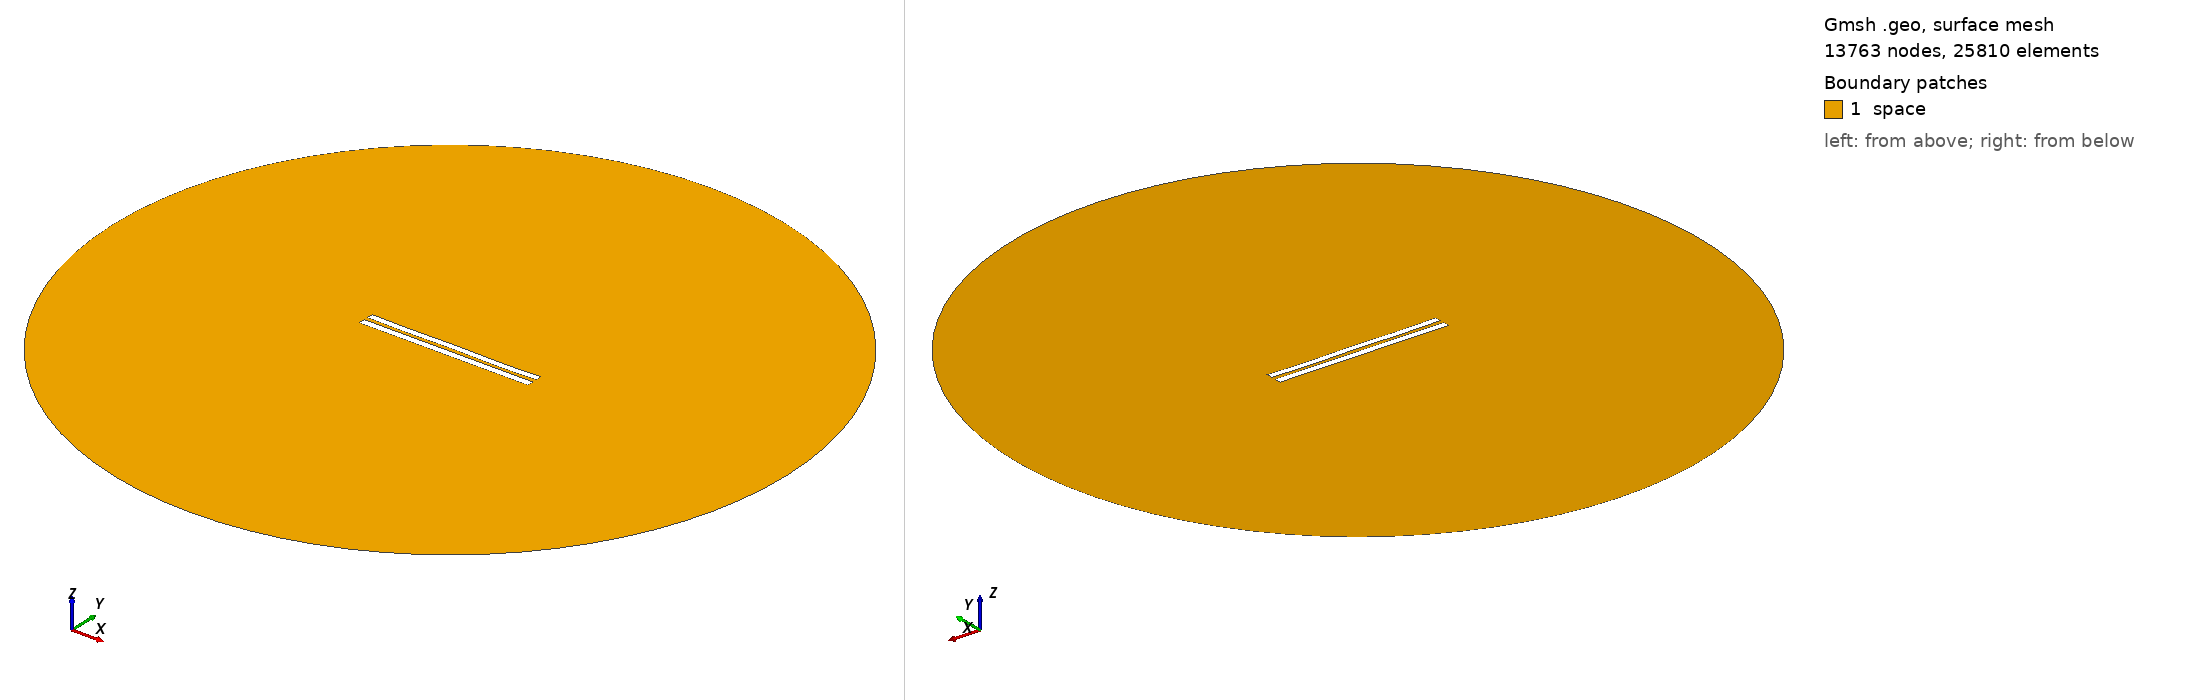

Gmsh geometry script, surface-meshed: 13763 nodes, 25810 surface elements. Boundary patches (legend numbers): 1 space. Left view from above one corner, right view from below the opposite corner. Legend entries are the model's physical surfaces. The drawing asked Gmsh for element sizes between 1% and 20% of the model's largest extent; the script's own settings can give other sizes.

=== 5661.geo (drawn) ===
//---------------------------------------
// Geometry kernel
//---------------------------------------

SetFactory("OpenCASCADE");



//---------------------------------------
// Parameters of the geometry
//---------------------------------------

// Overetch of the upper plate
overetch = 0.125;

// Distance between the plates
distance = 2.5;

// Discretization over the x axis (for the deformation)
nx = 50; 

// Length of the plate
L = 100 - overetch; 

// Number of modes
n = 4; 

// 1st mode coefficient
coeff(1) = -0.15;
beta(1) = 0.596864 * 3.1415926535 / L;

// 2nd mode coefficient
coeff(2) = -0.075;
beta(2) = 1.49418 * 3.1415926535 / L;

// 3rd mode coefficient
coeff(3) = 0.0;
beta(3) = 2.50025 * 3.1415926535 / L;

// 4th mode coefficient
coeff(4) = -0.15;
beta(4) = 3.49999 * 3.1415926535 / L;



//---------------------------------------
// Upper plate (deformed rectangle)
//---------------------------------------

// Coordiantes of the upper plate
xmin = -50;
xmax = 50 - overetch;

// Height of the upper plate
yheight = 4 - 2 * overetch;

// Indexes of the points
UpperID[] = {};
LowerID[] = {};
LeftID[] = {};
RightID[] = {};

// Point index
p = 1;

// Horizontal edges
For i In {1:nx}
    x = xmin + (i-1)*(xmax - xmin)/(nx-1);

    y_bottom = distance / 2 + overetch;
    For j In {1:n}
        C = (Cosh(beta(j)*L) + Cos(beta(j)*L)) / (Sinh(beta(j)*L) + Sin(beta(j)*L));
        y_bottom  = y_bottom + coeff(j) * (Cosh(beta(j)*(x+50)) - Cos(beta(j)*(x+50)) - C * (Sinh(beta(j)*(x+50)) - Sin(beta(j)*(x+50))));
    EndFor

    y_top = y_bottom + yheight;

    Point(p) = {x, y_top, 0, 1.0};
    UpperID[i] = p;
    p = p + 1;

    Point(p) = {x, y_bottom, 0, 1.0};
    LowerID[i] = p;
    p = p + 1;
EndFor

// Create point lists
UpperPts[] = {}; LowerPts[] = {};
For i In {1:nx}
  UpperPts[] += {UpperID[i]};
  LowerPts[] += {LowerID[i]};
EndFor

// Build splines
Spline(1) = {UpperPts[]};
Spline(2) = {LowerPts[]};
Line(3) = {LowerPts[nx-1], UpperPts[nx-1]};
Line(4) = {LowerPts[0], UpperPts[0]};

// Build the plane surface
Curve Loop(1) = {2, 3, -1, -4};
Plane Surface(1) = {1};



//---------------------------------------
// Lower plate (rectangle)
//---------------------------------------

// Vertices
Point(1001) = {-50, -1, 0, 1.0};
Point(1002) = { 50, -1, 0, 1.0};
Point(1003) = { 50,  -5, 0, 1.0};
Point(1004) = {-50,  -5, 0, 1.0};

// Edges
Line(5) = {1001, 1002};
Line(6) = {1002, 1003};
Line(7) = {1003, 1004};
Line(8) = {1004, 1001};

// Plane surface
Line Loop(2) = {5, 6, 7, 8};
Plane Surface(2) = {2}; 



//---------------------------------------
// Outer (fictious) boundary
//---------------------------------------

// Points
Point(1005) = {0, 0, 0};       // Center
Point(1006) = {200, 0, 0};     // Start point
Point(1007) = {0, 200, 0};     // 90 degrees
Point(1008) = {-200, 0, 0};    // 180 degrees
Point(1009) = {0, -200, 0};    // 270 degrees

// Circle arcs (each needs start, center, end)
Circle(9) = {1006, 1005, 1007};
Circle(10) = {1007, 1005, 1008};
Circle(11) = {1008, 1005, 1009};
Circle(12) = {1009, 1005, 1006};

// Plane surface for the entire domain
Curve Loop(3) = {9, 10, 11, 12};
Surface(3) = {3};

// Subtract the plates from the whole domain to obtain the actual domain where we want to solve the equations
BooleanDifference{ Surface{3}; Delete; }{ Surface{1}; Surface{2}; Delete; }




//---------------------------------------
// Transfinite Lines/Curves
//---------------------------------------

// Set the number of points on the boundaries
r = 7;

// Plates
Transfinite Curve {1, 2} = 50*r Using Progression 1;
Transfinite Curve {3, 4} = 2*r Using Progression 1;
Transfinite Line {5, 7} = 50*r Using Progression 1;
Transfinite Line {6, 8} = 2*r Using Progression 1;

// Outer boundary
Transfinite Line {9, 10, 11, 12} = 20 Using Progression 1;



//---------------------------------------
// Physical groups
//---------------------------------------                

// Physical curves (boundaries)
Physical Line("force_segment", 10) = {2};
Physical Line("upper_plate", 11) = {1, 3, 4};
Physical Line("lower_plate", 12) = {5, 6, 7, 8};
Physical Line("boundary", 20) = {9, 10, 11, 12};

// Physical Surfaces
Physical Surface("space", 30) = {3};



//---------------------------------------
// 6. Generate the Mesh
//---------------------------------------

// 2D mesh generation
Mesh 2;
